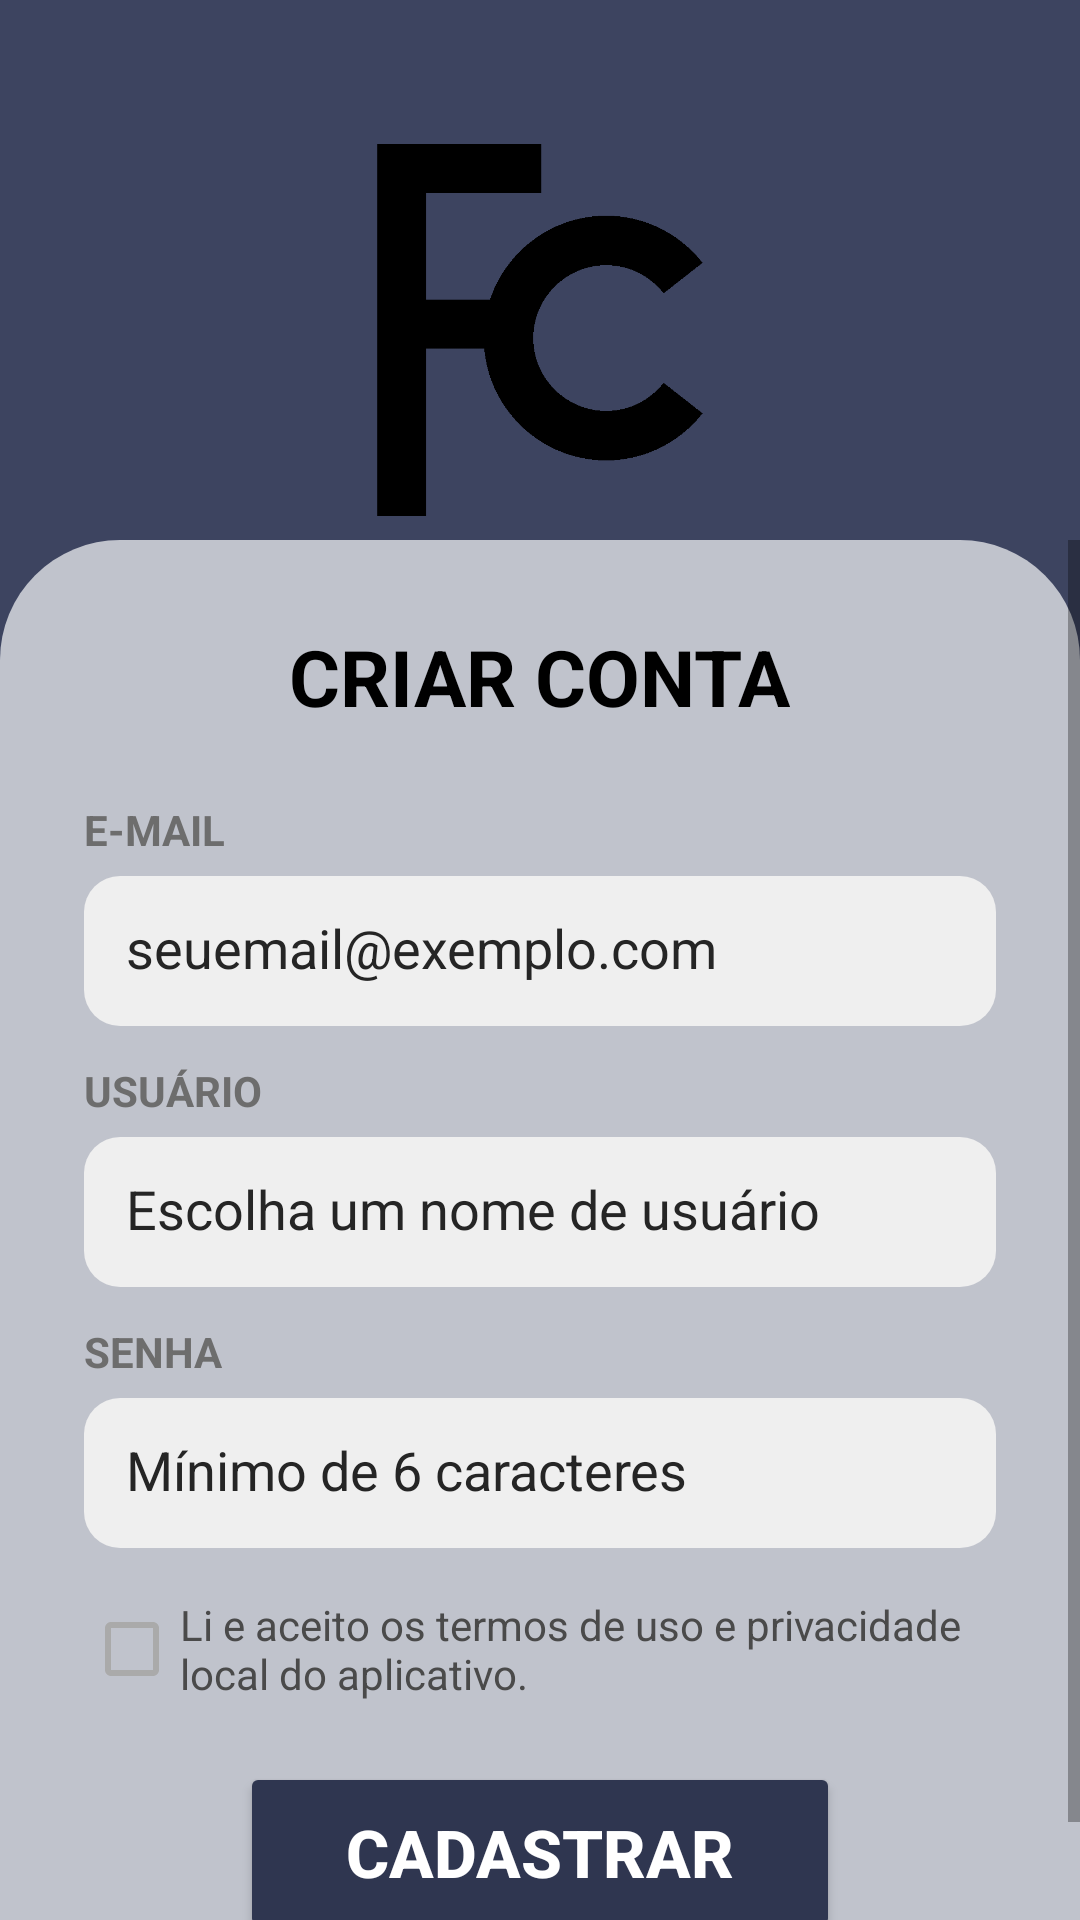

Produce the Android XML layout that renders to this screen, including the resource entries it uses.
<!-- AndroidManifest.xml: application theme Theme.FinControl -->
<!-- res/layout/activity_cadastro.xml -->
<?xml version="1.0" encoding="utf-8"?>
<androidx.constraintlayout.widget.ConstraintLayout xmlns:android="http://schemas.android.com/apk/res/android"
    xmlns:app="http://schemas.android.com/apk/res-auto"
    android:layout_width="match_parent"
    android:layout_height="match_parent"
    android:background="#3D4460">

    <ImageView
        android:id="@+id/logo"
        android:layout_width="140dp"
        android:layout_height="140dp"
        android:layout_marginTop="40dp"
        android:src="@drawable/logo_fc"
        app:layout_constraintTop_toTopOf="parent"
        app:layout_constraintStart_toStartOf="parent"
        app:layout_constraintEnd_toEndOf="parent" />

    <ScrollView
        android:layout_width="0dp"
        android:layout_height="0dp"
        app:layout_constraintTop_toBottomOf="@id/logo"
        app:layout_constraintBottom_toBottomOf="parent"
        app:layout_constraintStart_toStartOf="parent"
        app:layout_constraintEnd_toEndOf="parent">

        <LinearLayout
            android:id="@+id/formCard"
            android:layout_width="match_parent"
            android:layout_height="wrap_content"
            android:background="@drawable/bg_card"
            android:orientation="vertical"
            android:padding="28dp">

            <TextView
                android:layout_width="wrap_content"
                android:layout_height="wrap_content"
                android:layout_gravity="center"
                android:layout_marginBottom="24dp"
                android:text="CRIAR CONTA"
                android:textColor="#000000"
                android:textSize="26sp"
                android:textStyle="bold" />

            <TextView android:layout_width="wrap_content" android:layout_height="wrap_content" android:text="E-MAIL" android:textColor="#6D6D6D" android:textStyle="bold" />

            <EditText
                android:id="@+id/email"
                android:layout_width="match_parent"
                android:layout_height="50dp"
                android:layout_marginTop="6dp"
                android:background="@drawable/bg_input"
                android:hint="seuemail@exemplo.com"
                android:textColorHint="@color/hint_color"
                android:textColor="@color/text_color"
                android:inputType="textEmailAddress"
                android:padding="14dp" />

            <TextView android:layout_width="wrap_content" android:layout_height="wrap_content" android:layout_marginTop="12dp" android:text="USUÁRIO" android:textColor="#6D6D6D" android:textStyle="bold" />

            <EditText
                android:id="@+id/usuario"
                android:layout_width="match_parent"
                android:layout_height="50dp"
                android:layout_marginTop="6dp"
                android:background="@drawable/bg_input"
                android:textColorHint="@color/hint_color"
                android:hint="Escolha um nome de usuário"
                android:textColor="@color/text_color"
                android:inputType="textPersonName"
                android:padding="14dp" />

            <TextView
                android:layout_width="wrap_content"
                android:layout_height="wrap_content"
                android:layout_marginTop="12dp"
                android:text="SENHA"
                android:textColor="#6D6D6D"
                android:textColorHint="@color/hint_color"
                android:textStyle="bold" />

            <EditText
                android:id="@+id/senha"
                android:layout_width="match_parent"
                android:layout_height="50dp"
                android:textColorHint="@color/hint_color"
                android:layout_marginTop="6dp"
                android:background="@drawable/bg_input"
                android:hint="Mínimo de 6 caracteres"
                android:inputType="textPassword"
                android:padding="14dp"
                android:textColor="@color/text_color" />

            <CheckBox
                android:id="@+id/checkTermos"
                android:layout_width="match_parent"
                android:layout_height="wrap_content"
                android:layout_marginTop="16dp"
                android:text="Li e aceito os termos de uso e privacidade local do aplicativo."
                android:textColor="#4A4A4A"
                android:buttonTint="@color/checkbox_color"/>

            <Button
                android:id="@+id/btnCadastrar"
                android:layout_width="200dp"
                android:layout_height="60dp"
                android:layout_gravity="center"
                android:layout_marginTop="20dp"
                android:backgroundTint="#2F3650"
                android:text="CADASTRAR"
                android:textColor="#FFFFFF"
                android:textSize="22sp"
                android:textStyle="bold" />
        </LinearLayout>
    </ScrollView>
</androidx.constraintlayout.widget.ConstraintLayout>
<!-- resources referenced by this layout -->
<resources>
  <color name="hint_color">#252525</color>
  <color name="text_color">#000000</color>
  <!-- drawable bg_card (drawable) -->
  <shape xmlns:android="http://schemas.android.com/apk/res/android">
  
      <solid android:color="#C0C3CC"/>
  
      <corners
          android:topLeftRadius="40dp"
          android:topRightRadius="40dp"/>
  
  </shape>
  <!-- drawable bg_input (drawable) -->
  <shape xmlns:android="http://schemas.android.com/apk/res/android">
  
      <solid android:color="#EFEFEF"/>
  
      <corners
          android:radius="12dp"/>
  
  </shape>
  <!-- drawable logo_fc: png bitmap (drawable, 6604 bytes) -->
  <style name="Theme.FinControl" parent="Base.Theme.FinControl" />
  <style name="Base.Theme.FinControl" parent="Theme.AppCompat.Light.NoActionBar">
          <item name="colorPrimary">#2F3650</item>
          <item name="colorPrimaryDark">#2F3650</item>
          <item name="colorAccent">#4BBFCE</item>
          <item name="android:windowBackground">#F2F2F2</item>
          <item name="android:fitsSystemWindows">true</item>
          <item name="android:statusBarColor">#2F3650</item>
      </style>
</resources>
